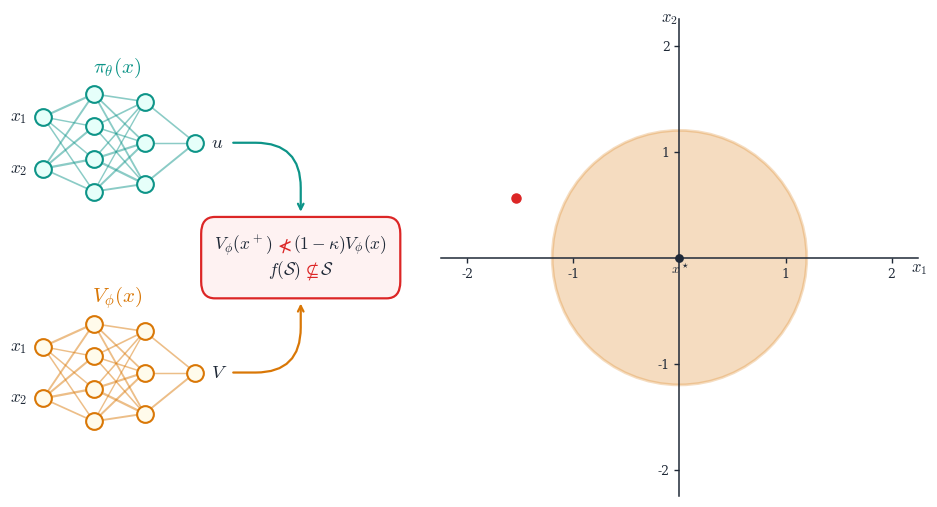

Python code for this plot:
import numpy as np
import matplotlib.pyplot as plt
import matplotlib.patches as patches
from matplotlib.offsetbox import AnnotationBbox, HPacker, TextArea

plt.rcParams.update({
    "font.family": "serif",
    "font.serif": ["Computer Modern Roman", "DejaVu Serif", "Times New Roman"],
    "mathtext.fontset": "cm",
    "axes.unicode_minus": False,
})

COLOR_NAVY      = "#1B365D"
COLOR_SUBLEVEL  = "#D97706"
COLOR_CEX       = "#DC2626"
COLOR_DARK      = "#1F2937"
COLOR_TEAL      = "#0D9488"
SLIDE_BG        = "#FFFFFF"

fig = plt.figure(figsize=(9.6, 5.44), dpi=100)
gs = fig.add_gridspec(1, 2, width_ratios=[0.90, 1.10], left=0.03, right=0.97, bottom=0.06, top=0.94, wspace=0.08)

ax_nn = fig.add_subplot(gs[0, 0])
ax_plot = fig.add_subplot(gs[0, 1])

fig.patch.set_facecolor(SLIDE_BG)
ax_nn.set_facecolor(SLIDE_BG)
ax_plot.set_facecolor(SLIDE_BG)

ax_plot.set_xlim(-2.25, 2.25)
ax_plot.set_ylim(-2.25, 2.25)
ax_plot.set_aspect("equal")

ax_plot.spines["top"].set_visible(False)
ax_plot.spines["right"].set_visible(False)
ax_plot.spines["left"].set_position("zero")
ax_plot.spines["bottom"].set_position("zero")
ax_plot.spines["left"].set_color(COLOR_DARK)
ax_plot.spines["bottom"].set_color(COLOR_DARK)
ax_plot.spines["left"].set_linewidth(1.1)
ax_plot.spines["bottom"].set_linewidth(1.1)
ax_plot.set_xticks([-2, -1, 1, 2])
ax_plot.set_yticks([-2, -1, 1, 2])
ax_plot.tick_params(colors=COLOR_DARK, labelsize=9.0, width=1.0)
ax_plot.text(2.18, -0.02, r"$x_1$", fontsize=12, color=COLOR_DARK, va="top", ha="left")
ax_plot.text(-0.02, 2.18, r"$x_2$", fontsize=12, color=COLOR_DARK, va="bottom", ha="right")

circ = patches.Circle((0, 0), 1.2, facecolor=COLOR_SUBLEVEL, alpha=0.25, edgecolor=COLOR_SUBLEVEL, linewidth=2.0)
ax_plot.add_patch(circ)
ax_plot.scatter(0, 0, s=28, color=COLOR_DARK, zorder=6)
ax_plot.text(-0.08, -0.15, r"$x^\star$", fontsize=9.5, color=COLOR_DARK)

ax_nn.set_xlim(0, 1)
ax_nn.set_ylim(0, 1)
ax_nn.axis("off")

layer_counts = [2, 4, 3, 1]
xs = [0.07, 0.20, 0.33, 0.46]

def get_node_coords(y_center):
    node_coords = []
    for l_idx, count in enumerate(layer_counts):
        lx = xs[l_idx]
        spacing = 0.068 if count == 4 else (0.086 if count == 3 else 0.108)
        start_y = y_center - (count - 1) * spacing / 2.0
        coords = [(lx, start_y + i * spacing) for i in range(count)]
        node_coords.append(coords)
    return node_coords

nodes_pi = get_node_coords(y_center=0.74)
nodes_v  = get_node_coords(y_center=0.26)

def draw_network_simple(ax, node_coords, title, out_name, accent_color, node_fill):
    y_title = node_coords[1][-1][1] + 0.055
    ax.text(0.26, y_title, title, fontsize=15.0, color=accent_color, va="center", ha="center")
    
    rng = np.random.RandomState(42)
    for g in range(3):
        W = rng.uniform(0.85, 1.45, size=(len(node_coords[g]), len(node_coords[g+1])))
        for i, (x1, y1) in enumerate(node_coords[g]):
            for j, (x2, y2) in enumerate(node_coords[g+1]):
                w = W[i, j]
                ax.plot([x1, x2], [y1, y2], color=accent_color, linewidth=w * 1.15, alpha=0.48, zorder=1)
                
    for l_idx, coords in enumerate(node_coords):
        for n_idx, (nx, ny) in enumerate(coords):
            ax.scatter(nx, ny, s=145, facecolor=node_fill, edgecolors=accent_color, linewidth=1.5, zorder=5)
            if l_idx == 0:
                inp_lbl = r"$x_1$" if n_idx == 1 else r"$x_2$"
                ax.text(nx - 0.040, ny, inp_lbl, fontsize=12.5, color=COLOR_DARK, va="center", ha="right", zorder=6)
            elif l_idx == len(node_coords) - 1:
                ax.text(nx + 0.040, ny, out_name, fontsize=13.5, color=COLOR_DARK, va="center", ha="left", zorder=6)

draw_network_simple(ax_nn, nodes_pi, title=r"$\pi_\theta(x)$", out_name=r"$u$", accent_color=COLOR_TEAL, node_fill="#E6FFFA")
draw_network_simple(ax_nn, nodes_v,  title=r"$V_\phi(x)$",  out_name=r"$V$", accent_color=COLOR_SUBLEVEL, node_fill="#FFFBEB")

# Condition block position (wide pill)
chk_x = 0.73
chk_y = 0.50
chk_w = 0.48
chk_h = 0.14
eps = 0.02
text_w = 0.07

# Upper Arrow (from pi / u to Condition Block):
ax_nn.annotate("", xy=(chk_x, chk_y + chk_h/2 + eps), xytext=(xs[-1] + text_w + eps, 0.74),
                arrowprops=dict(arrowstyle="->", color=COLOR_TEAL, lw=1.6, connectionstyle="angle,angleA=0,angleB=90,rad=45"))
# Lower Arrow (from V to Condition Block):
ax_nn.annotate("", xy=(chk_x, chk_y - chk_h/2 - eps), xytext=(xs[-1] + text_w + eps, 0.26),
                arrowprops=dict(arrowstyle="->", color=COLOR_SUBLEVEL, lw=1.6, connectionstyle="angle,angleA=0,angleB=90,rad=45"))

# Condition check pill
pill = patches.FancyBboxPatch(
    (chk_x - chk_w/2, chk_y - chk_h/2), chk_w, chk_h,
    boxstyle="round,pad=0.015,rounding_size=0.035",
    facecolor="#FEF2F2", edgecolor=COLOR_CEX, linewidth=1.6, zorder=6
)
ax_nn.add_patch(pill)

# Three-part formula: Left operand (dark), Operator (red & bold), Right operand (dark)
t_left  = TextArea(r"$V_\phi(x^+)$", textprops=dict(color=COLOR_DARK, size=12.5))
t_mid   = TextArea(r"$\mathbf{\nless}$",   textprops=dict(color=COLOR_CEX, size=13.5))
t_right = TextArea(r"$(1-\kappa)V_\phi(x)$", textprops=dict(color=COLOR_DARK, size=12.5))

decrease_box = HPacker(children=[t_left, t_mid, t_right], align="center", pad=0, sep=1)
ab = AnnotationBbox(decrease_box, (chk_x, chk_y + 0.026), frameon=False, box_alignment=(0.5, 0.5), zorder=7)
ax_nn.add_artist(ab)

# Invariance
t_left  = TextArea(r"$f(\mathcal{S})$", textprops=dict(color=COLOR_DARK, size=12.5))
t_mid   = TextArea(r"$\nsubseteq$",   textprops=dict(color=COLOR_CEX, size=13.5))
t_right = TextArea(r"$\mathcal{S}$", textprops=dict(color=COLOR_DARK, size=12.5))

invariance_box = HPacker(children=[t_left, t_mid, t_right], align="center", pad=0, sep=1)
ab = AnnotationBbox(invariance_box, (chk_x, chk_y - 0.026), frameon=False, box_alignment=(0.5, 0.5), zorder=7)
ax_nn.add_artist(ab)

# Compute start point of flight in ax_plot coordinates
fig.canvas.draw()
inv_plot = ax_plot.transData.inverted()
p_src_disp = ax_nn.transData.transform((chk_x + chk_w/2, chk_y))
p_src_plot = inv_plot.transform(p_src_disp)

cx_target, cy_target = -0.6, 0.4
t_flight = 0.55
curr_x = (1 - t_flight) * p_src_plot[0] + t_flight * cx_target
curr_y = (1 - t_flight) * p_src_plot[1] + t_flight * cy_target + 0.35 * np.sin(t_flight * np.pi)

# Scatter with clip_on=False: perfectly circular, no distortion!
ax_plot.scatter(curr_x, curr_y, s=75, facecolor=COLOR_CEX, edgecolors="white", linewidth=1.1, clip_on=False, zorder=12)

plt.savefig("test_frame.png", dpi=100)
print("Saved test_frame.png with wide pill and large fonts")
